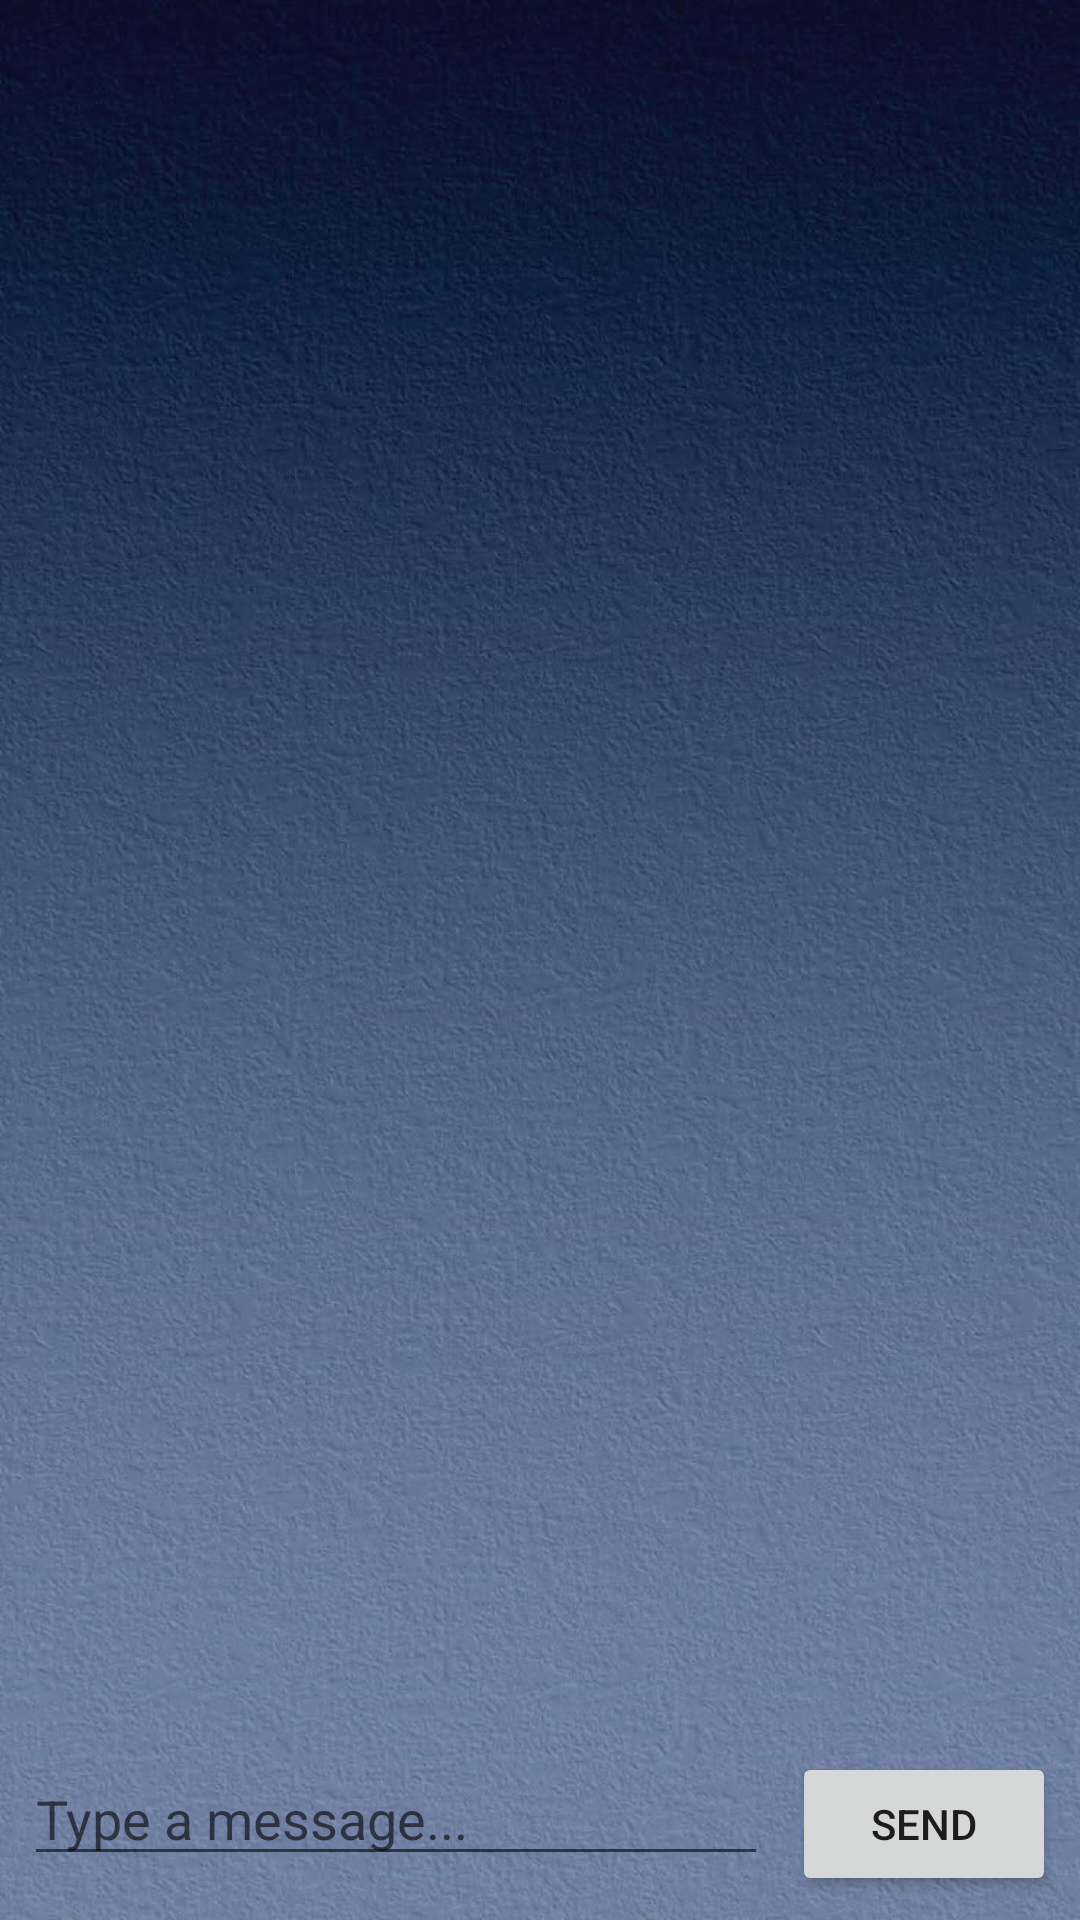

The Android layout XML behind this screen, and the referenced resources:
<!-- AndroidManifest.xml: application theme Theme.LawAssistant -->
<!-- res/layout/activity_chat_bot.xml -->
<?xml version="1.0" encoding="utf-8"?>
<androidx.constraintlayout.widget.ConstraintLayout xmlns:android="http://schemas.android.com/apk/res/android"
    xmlns:app="http://schemas.android.com/apk/res-auto"
    xmlns:tools="http://schemas.android.com/tools"
    android:id="@+id/main"
    android:layout_width="match_parent"
    android:layout_height="match_parent">
    <RelativeLayout
        android:layout_width="match_parent"
        android:layout_height="match_parent"
        android:background="@drawable/background"
        tools:context=".ChatBotActivity">

        <ScrollView
            android:id="@+id/chatScroll"
            android:layout_width="match_parent"
            android:layout_height="match_parent"
            android:layout_above="@id/input_layout"
            android:layout_marginBottom="-68dp"
            android:padding="16dp">

            <LinearLayout
                android:id="@+id/chat_container"
                android:layout_width="match_parent"
                android:layout_height="wrap_content"
                android:orientation="vertical" />

        </ScrollView>

        <LinearLayout
            android:id="@+id/input_layout"
            android:layout_width="match_parent"
            android:layout_height="wrap_content"
            android:layout_alignParentBottom="true"
            android:orientation="horizontal"
            android:padding="8dp">

            <EditText
                android:id="@+id/input_message"
                android:layout_width="0dp"
                android:layout_height="wrap_content"
                android:layout_weight="1"
                android:hint="Type a message..."
                android:inputType="textMultiLine"
                android:maxLines="4"
                android:layout_marginEnd="8dp"/>

            <Button
                android:id="@+id/btn_send"
                android:layout_width="wrap_content"
                android:layout_height="wrap_content"
                android:text="Send" />

        </LinearLayout>

    </RelativeLayout>

</androidx.constraintlayout.widget.ConstraintLayout>
<!-- resources referenced by this layout -->
<resources>
  <!-- drawable background: png bitmap (drawable, 124661 bytes) -->
  <style name="Theme.LawAssistant" parent="Theme.MaterialComponents.DayNight.NoActionBar">
          
          <item name="colorPrimary">@color/lavender</item>
          <item name="colorPrimaryVariant">@color/lavender</item>
          <item name="colorOnPrimary">@color/white</item>
          
          <item name="colorSecondary">@color/teal_200</item>
          <item name="colorSecondaryVariant">@color/teal_700</item>
          <item name="colorOnSecondary">@color/black</item>
          
          <item name="android:statusBarColor">?attr/colorPrimaryVariant</item>
          
      </style>
  <color name="lavender">#8692f7</color>
  <color name="white">#FFFFFFFF</color>
  <color name="teal_200">#FF03DAC5</color>
  <color name="teal_700">#FF018786</color>
  <color name="black">#FF000000</color>
</resources>
